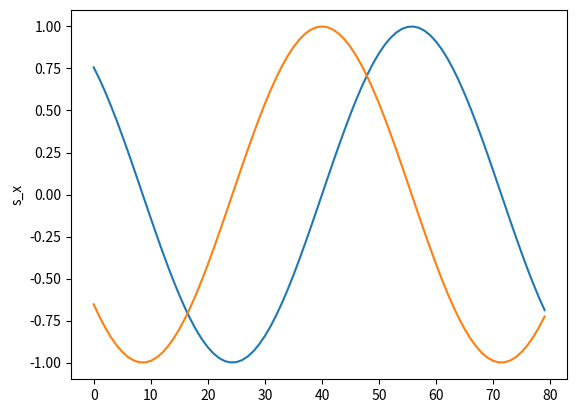

Write Python code to recreate this figure.

import matplotlib.pyplot as plt

class Prediction:

    def __init__(self, file, predicted, actual, title=None, x_label=None, y_label=None) -> None:
        self.file = file
        self.title = title
        self.x_label = x_label
        self.y_label = y_label
        self.predicted = predicted
        self.actual = actual

    def plot(self):
        fig, ax = plt.subplots()
        ax.plot(self.predicted)
        ax.plot(self.actual)
        if self.y_label is not None:
            ax.set_ylabel(self.y_label)
        if self.x_label is not None:
            ax.set_xlabel(self.x_label)
        return fig
        

if __name__ == "__main__":

    import numpy as np
    X = np.arange(-4., 4., 0.1)
    s_x = np.sin(X)
    c_x = np.cos(X)
    prediction = Prediction("circle.png", s_x, c_x, y_label="s_x")
    fig = prediction.plot()
    plt.show()